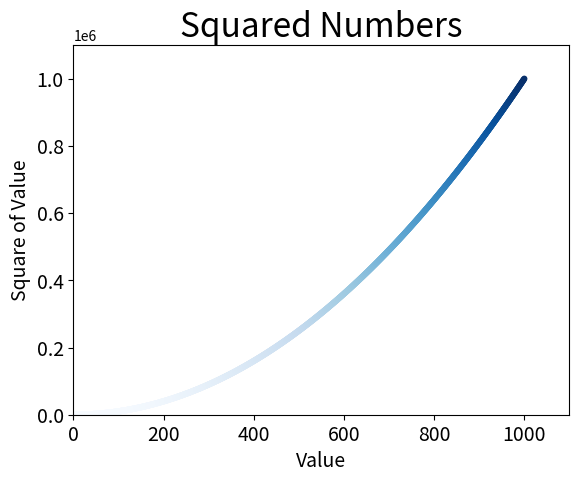

Write Python code to recreate this figure.
import matplotlib.pyplot as plt

x_values=list(range(1,1001))
y_values=[x**2 for x in x_values]
plt.scatter(x_values,y_values,c=y_values,cmap=plt.cm.Blues,edgecolor='none',s=20)

#set chart title and label title
plt.title("Squared Numbers",fontsize=24)
plt.xlabel("Value",fontsize=14)
plt.ylabel("Square of Value",fontsize=14)

#set size of tick labels
plt.tick_params(axis='both',labelsize=14)

#set the range for each axis
plt.axis([0,1100,0,1100000])
#plt.show()
plt.savefig('squares_plot.png')
